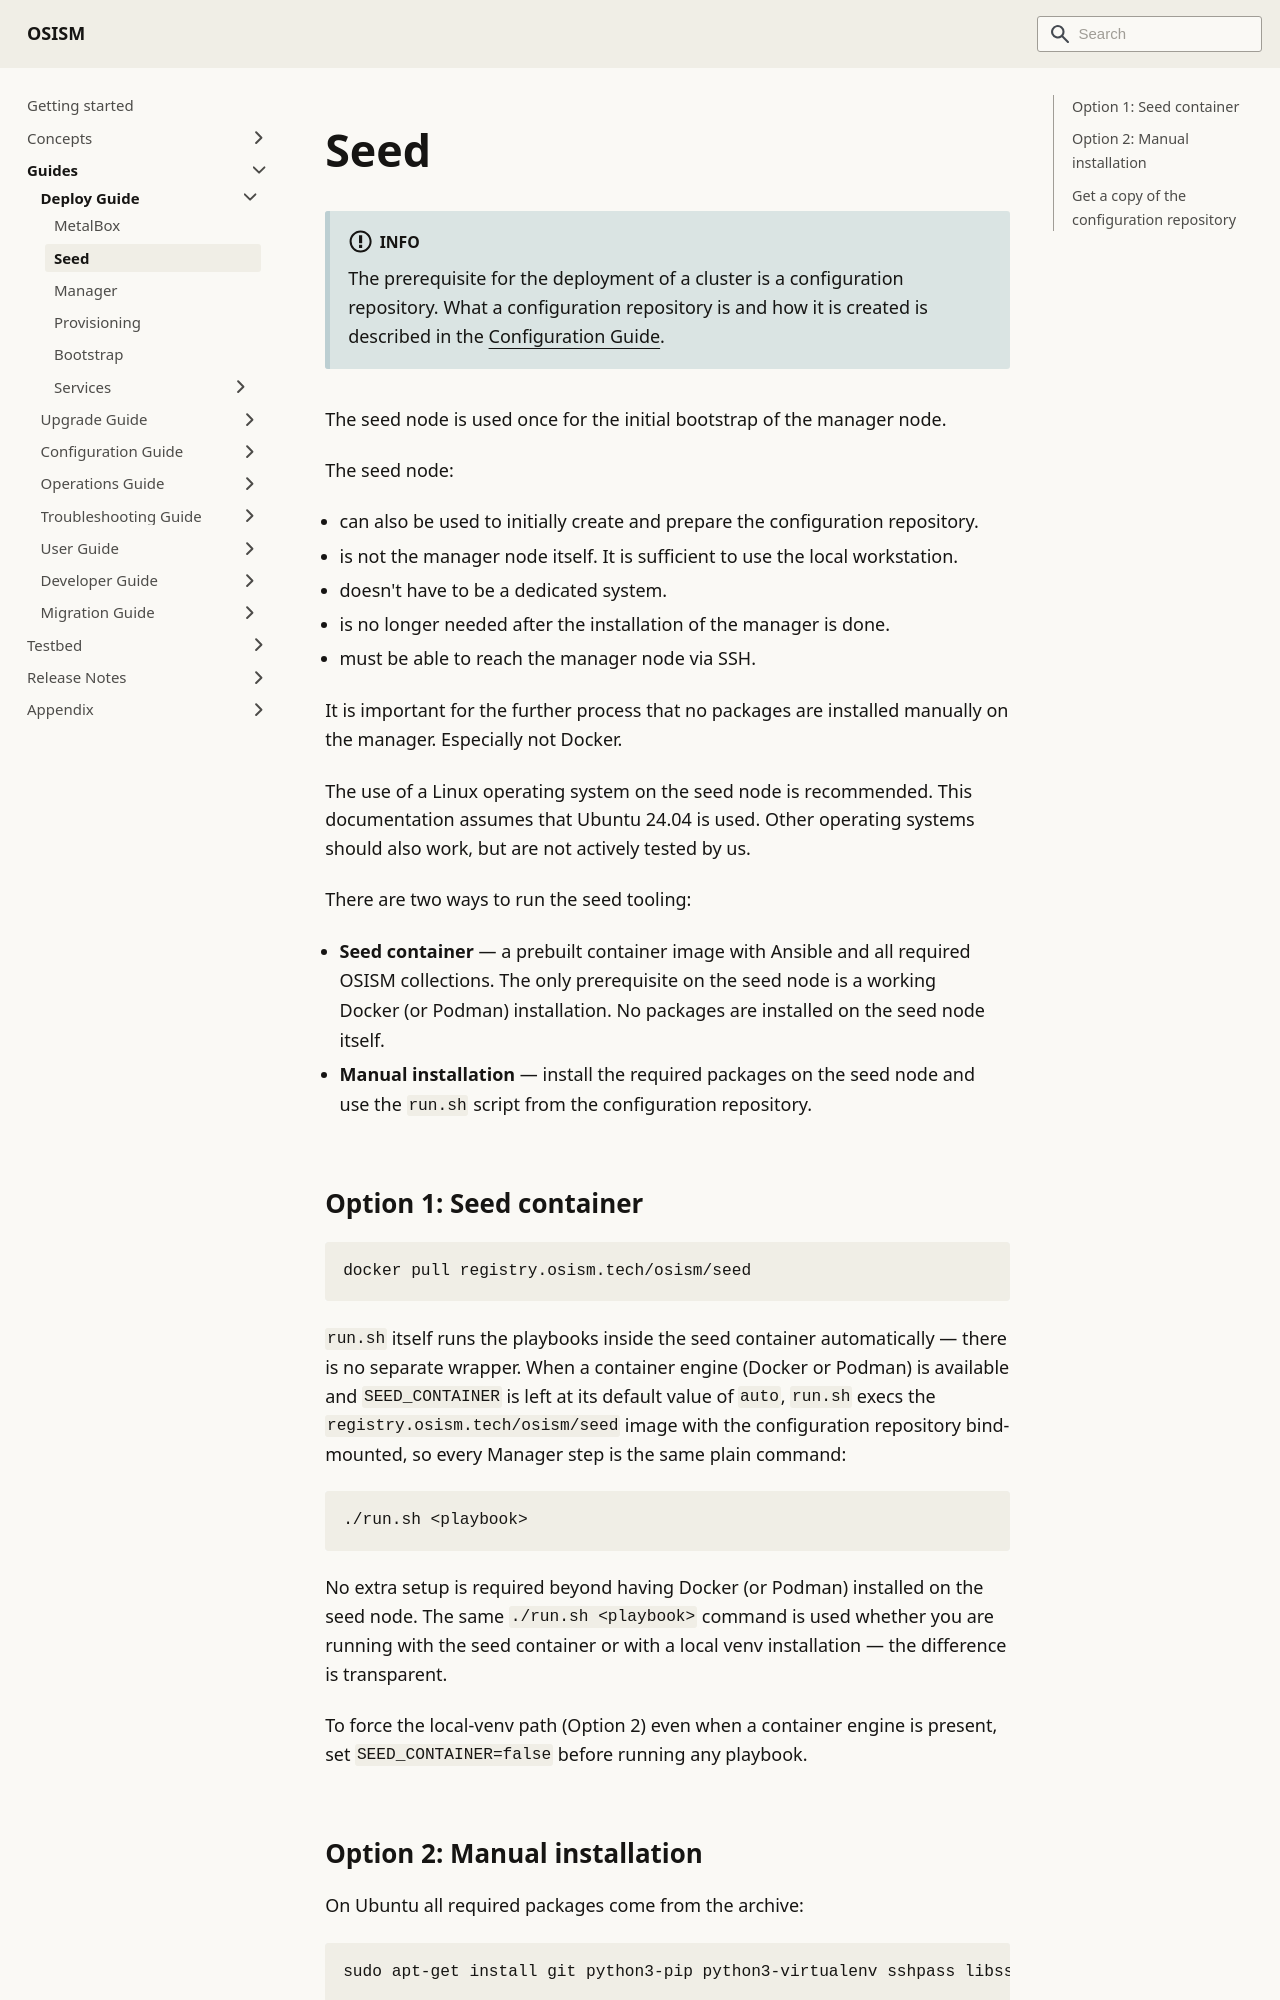

repository: osism/osism.github.io · page: docs/guides/deploy-guide/seed/index.html · generator: docusaurus

---
sidebar_label: Seed
sidebar_position: 10
---

# Seed

:::info

The prerequisite for the deployment of a cluster is a configuration repository.
What a configuration repository is and how it is created is described in the
[Configuration Guide](../configuration-guide/configuration-repository.md#creating-a-new-configuration-repository).

:::

The seed node is used once for the initial bootstrap of the manager node.

The seed node:

- can also be used to initially create and prepare the configuration repository.
- is not the manager node itself. It is sufficient to use the local workstation.
- doesn't have to be a dedicated system.
- is no longer needed after the installation of the manager is done.
- must be able to reach the manager node via SSH.

It is important for the further process that no packages are installed manually
on the manager. Especially not Docker.


The use of a Linux operating system on the seed node is recommended. This
documentation assumes that Ubuntu 24.04 is used. Other operating systems should
also work, but are not actively tested by us.

There are two ways to run the seed tooling:

* **Seed container** — a prebuilt container image with Ansible and all required
  OSISM collections. The only prerequisite on the seed node is a working
  Docker (or Podman) installation. No packages are installed on the seed node
  itself.
* **Manual installation** — install the required packages on the seed node and
  use the `run.sh` script from the configuration repository.
